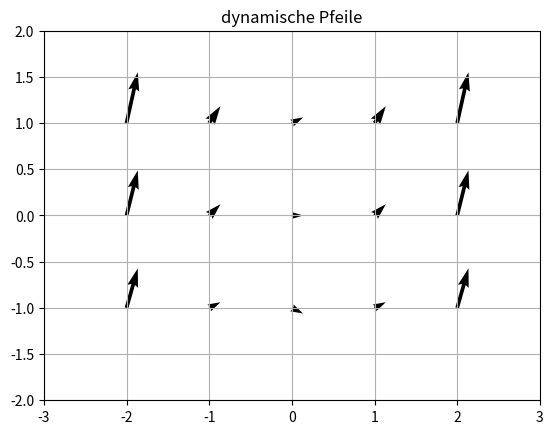
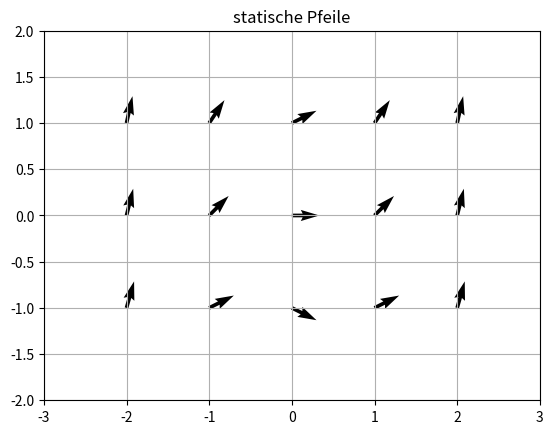

Reproduce these figures in Python, in order.
import numpy as np
import matplotlib.pyplot as plt

"""
=======================================================================================================================
INPUT
=======================================================================================================================
"""

xmin = -2
xmax = 2
ymin = -1
ymax = 1
hx = 1  # Schrittweite in X
hy = 1  # Schrittweite in Y


def f(x, y):
    return 0.5 * y + x ** 2


"""
=======================================================================================================================
"""


def plotField(f, xmin, xmax, ymin, ymax, hx, hy):
    x = np.arange(xmin, xmax + hx, hx)
    y = np.arange(ymin, ymax + hy, hy)
    X, Y = np.meshgrid(x, y)
    m, n = np.shape(X)

    DX = np.ones((m, n))
    DY = f(X, Y)

    plt.figure(1)
    plt.quiver(X, Y, DX, DY)
    plt.xlim([xmin - hx, xmax + hx])
    plt.ylim([ymin - hy, ymax + hy])
    plt.title('dynamische Pfeile')
    plt.grid()
    plt.show()

    DZ = (DX ** 2 + DY ** 2) ** 0.5
    DXnorm = DX / DZ
    DYnorm = DY / DZ

    plt.figure(2)
    plt.quiver(X, Y, DXnorm, DYnorm)
    plt.xlim([xmin - hx, xmax + hx])
    plt.ylim([ymin - hy, ymax + hy])
    plt.title('statische Pfeile')
    plt.grid()
    plt.show()


plotField(f, xmin, xmax, ymin, ymax, hx, hy)
